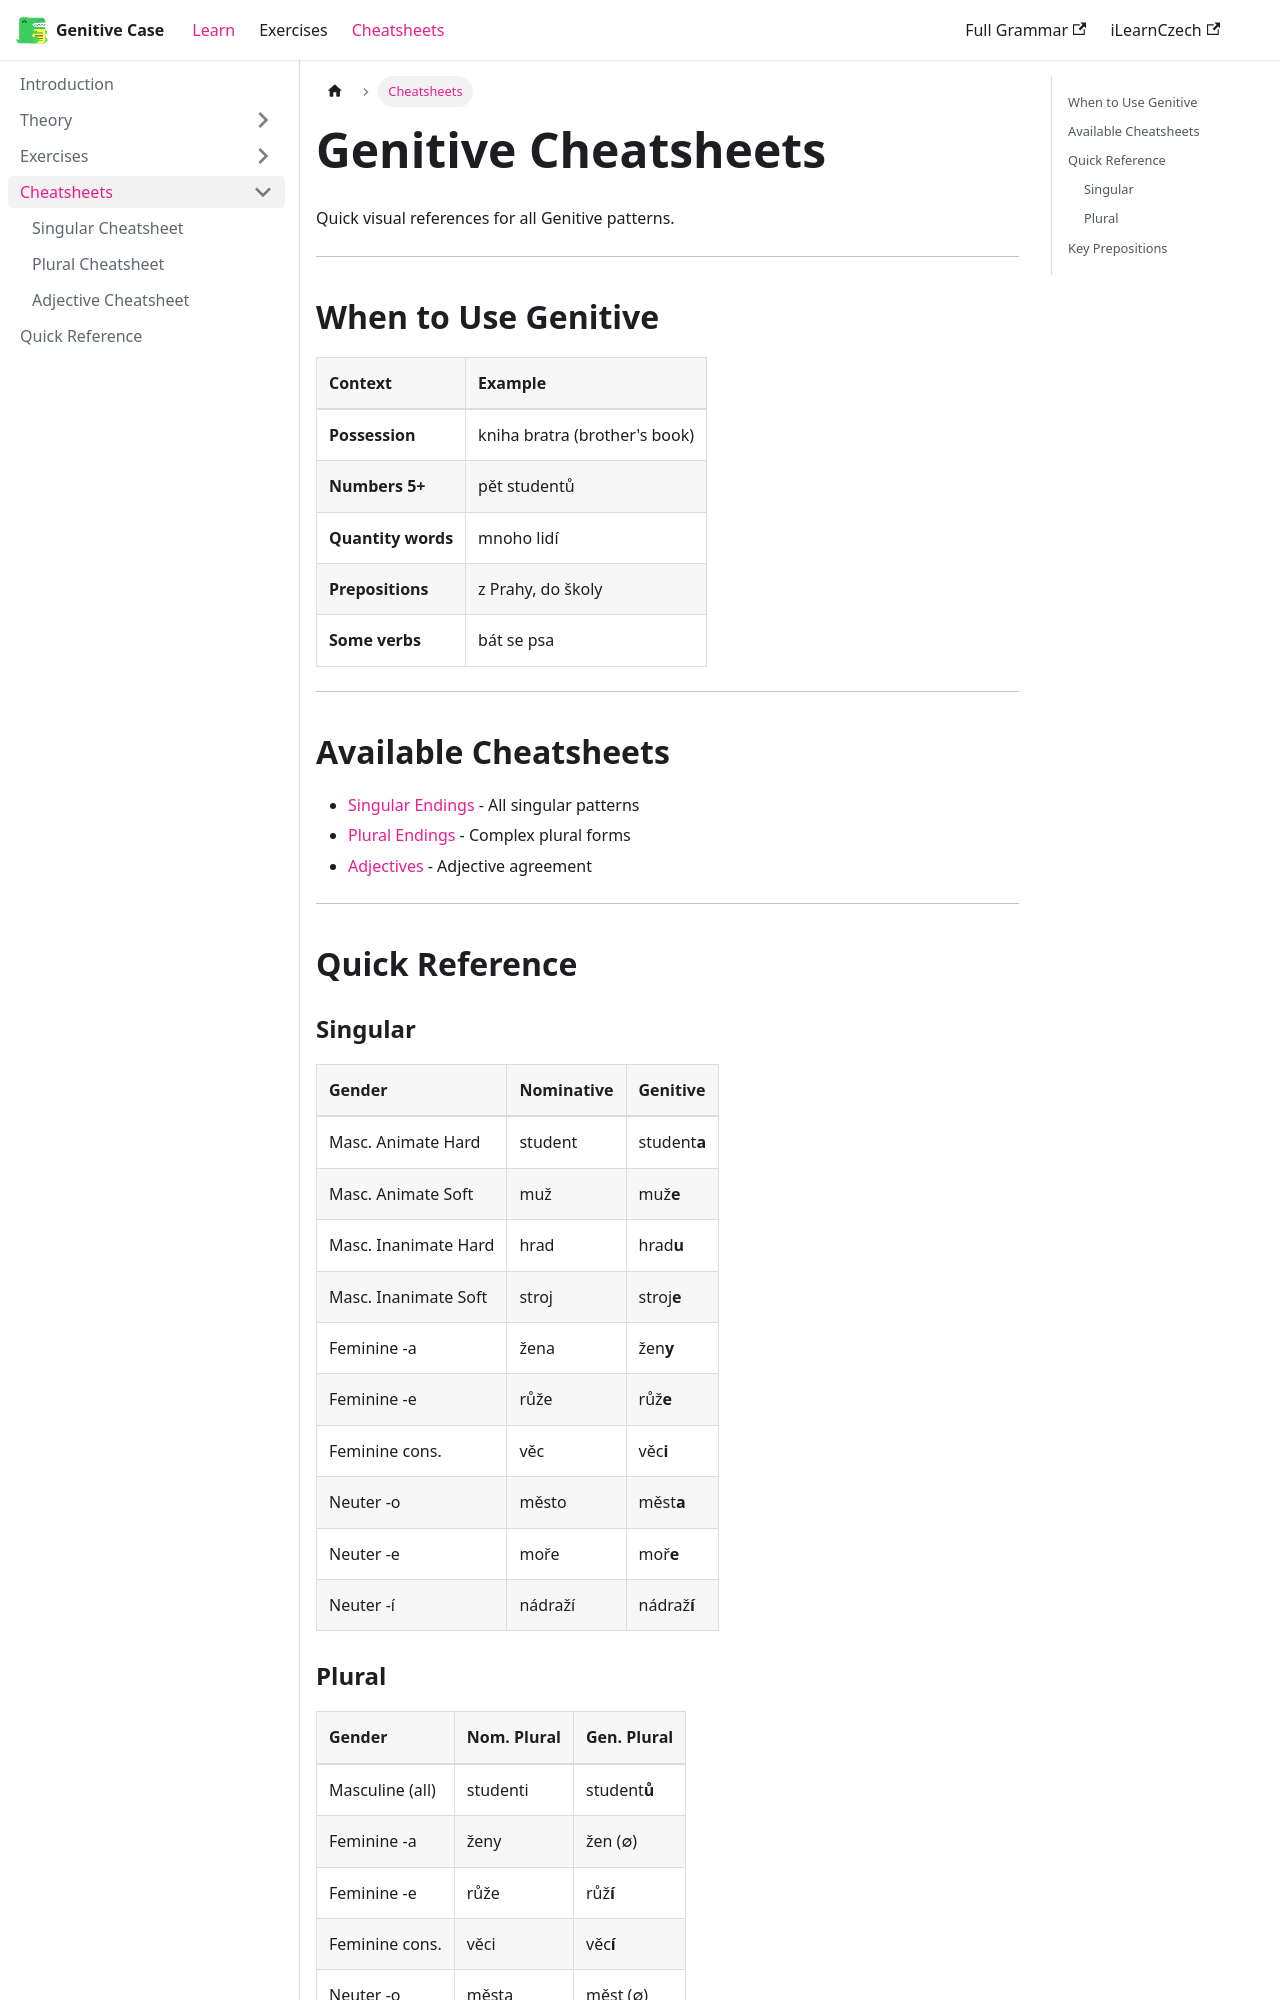

repository: czech-grammar/genitive · page: cheatsheets.html · generator: docusaurus

---
sidebar_position: 1
title: Cheatsheets
slug: /cheatsheets
---

# Genitive Cheatsheets

Quick visual references for all Genitive patterns.

---

## When to Use Genitive

| Context | Example |
|:--------|:--------|
| **Possession** | kniha bratra (brother's book) |
| **Numbers 5+** | pět studentů |
| **Quantity words** | mnoho lidí |
| **Prepositions** | z Prahy, do školy |
| **Some verbs** | bát se psa |

---

## Available Cheatsheets

- [Singular Endings](/cheatsheets/singular) - All singular patterns
- [Plural Endings](/cheatsheets/plural) - Complex plural forms
- [Adjectives](/cheatsheets/adjectives) - Adjective agreement

---

## Quick Reference
